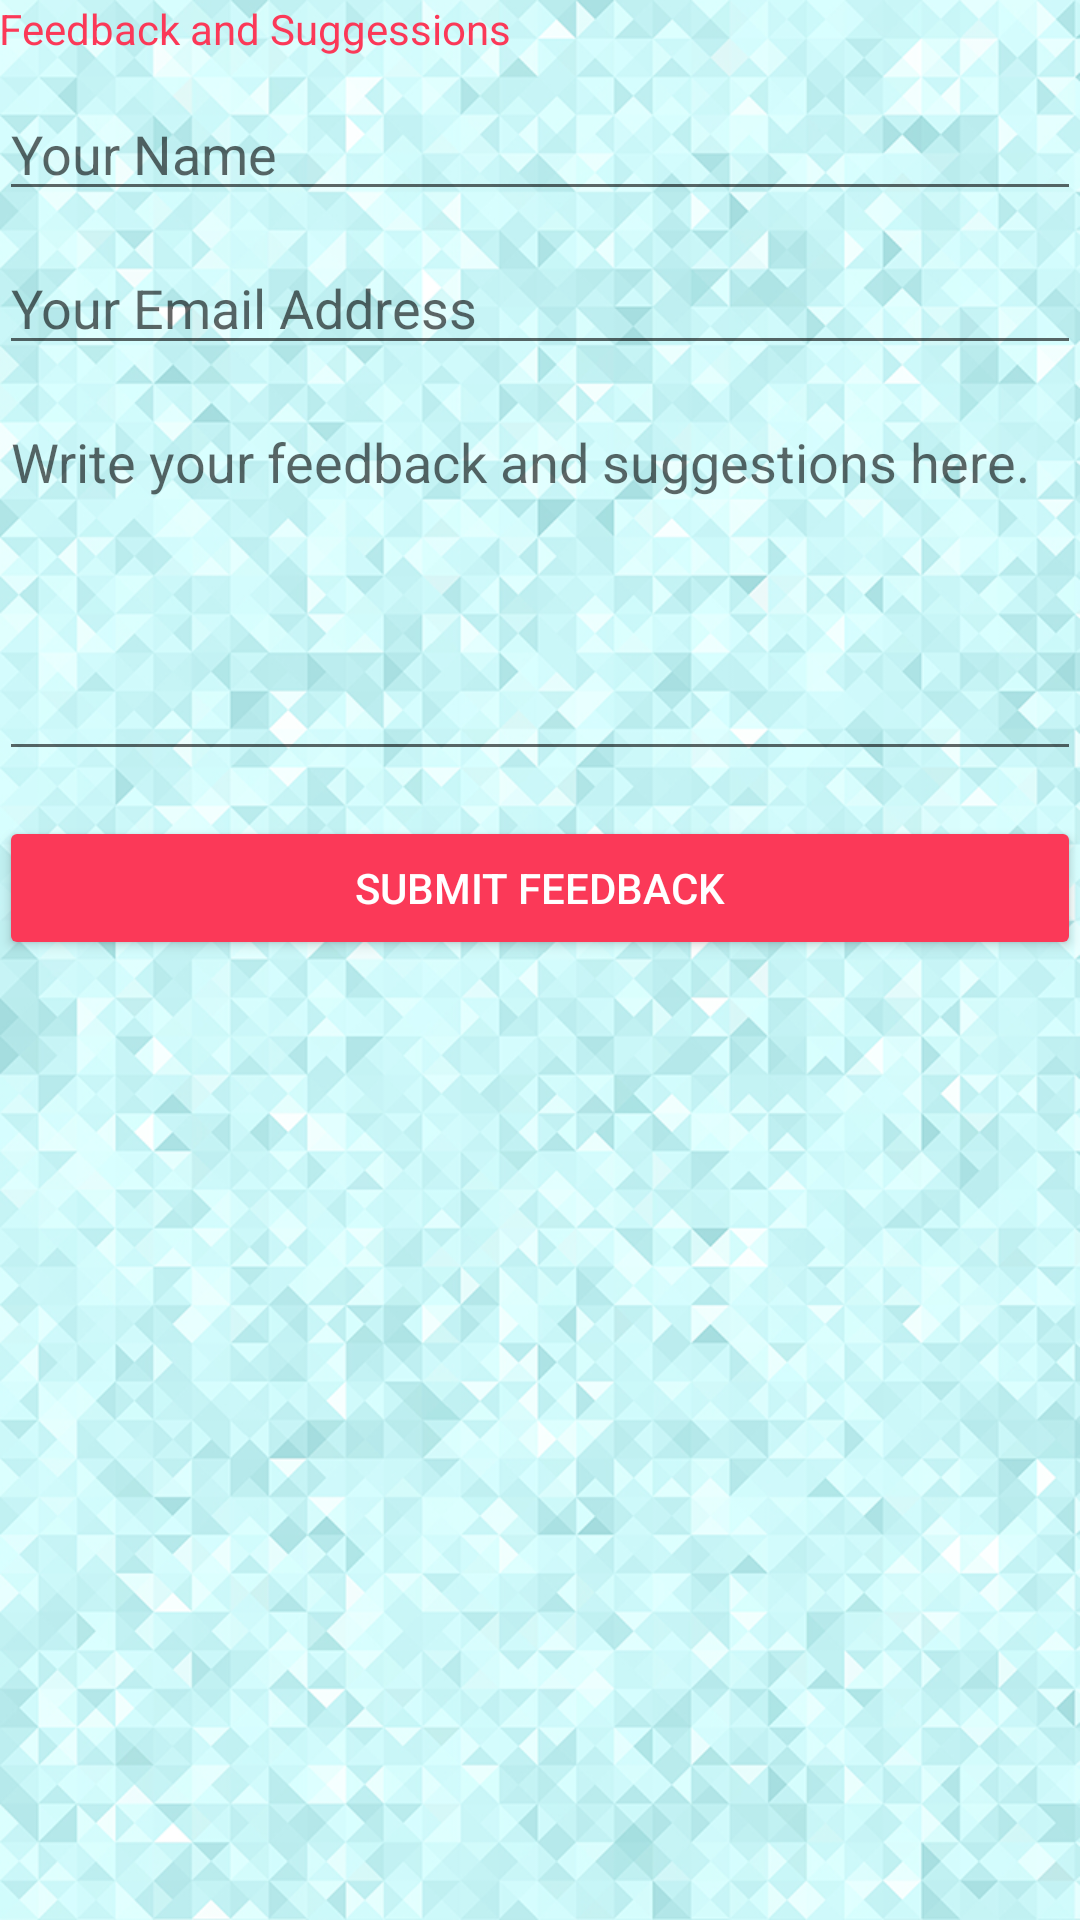

The Android layout XML behind this screen, and the referenced resources:
<!-- AndroidManifest.xml: application theme AppTheme -->
<!-- res/layout/content_feedback.xml -->
<?xml version="1.0" encoding="utf-8"?>
<LinearLayout xmlns:android="http://schemas.android.com/apk/res/android"
    xmlns:tools="http://schemas.android.com/tools"
    xmlns:app="http://schemas.android.com/apk/res-auto" android:layout_width="match_parent"
    android:layout_height="match_parent"
    android:paddingLeft="@dimen/activity_horizontal_margin"
    android:paddingRight="@dimen/activity_horizontal_margin"
    android:paddingTop="@dimen/activity_vertical_margin"
    android:paddingBottom="@dimen/activity_vertical_margin"
    android:orientation="vertical"
    app:layout_behavior="@string/appbar_scrolling_view_behavior">
    
    <TextView
        android:layout_width="match_parent"
        android:layout_height="wrap_content"
        android:text="@string/feedback"
        android:textColor="?attr/colorAccent" />
    
    <EditText
        android:layout_width="match_parent"
        android:layout_height="wrap_content"
        android:id="@+id/username"
        android:inputType="textPersonName"
        android:layout_marginTop="10dp"
        android:hint="@string/name_hint" />
    
    <EditText
        android:layout_width="match_parent"
        android:layout_height="wrap_content"
        android:id="@+id/email"
        android:inputType="textEmailAddress"
        android:layout_marginTop="10dp"
        android:hint="@string/email_hint" />
    
    <EditText
        android:layout_width="match_parent"
        android:layout_height="wrap_content"
        android:id="@+id/feedback"
        android:inputType="textMultiLine"
        android:lines="5"
        android:gravity="top"
        android:layout_marginTop="10dp"
        android:hint="@string/feedback_hint" />
    
    <Button
        android:layout_width="match_parent"
        android:layout_height="wrap_content"
        android:text="@string/submit_feedback"
        android:layout_marginTop="15dp"
        style="@style/Widget.AppCompat.Button.Colored"
        android:onClick="submitFeedback" />
    
</LinearLayout>
<!-- resources referenced by this layout -->
<resources>
  <string name="email_hint">Your Email Address</string>
  <string name="feedback">Feedback and Suggessions</string>
  <string name="feedback_hint">Write your feedback and suggestions here.</string>
  <string name="name_hint">Your Name</string>
  <string name="submit_feedback">Submit Feedback</string>
  <style name="AppTheme" parent="Theme.AppCompat.Light.DarkActionBar">
          
          <item name="colorPrimary">@color/colorPrimary</item>
          <item name="colorPrimaryDark">@color/colorPrimaryDark</item>
          <item name="colorAccent">@color/colorAccent</item>
          <item name="android:windowBackground">@drawable/background</item>
      </style>
  <color name="colorPrimary">#007bb5</color>
  <color name="colorPrimaryDark">#005882</color>
  <color name="colorAccent">#FB3958</color>
  <!-- drawable background: png bitmap (drawable, 572863 bytes) -->
</resources>
